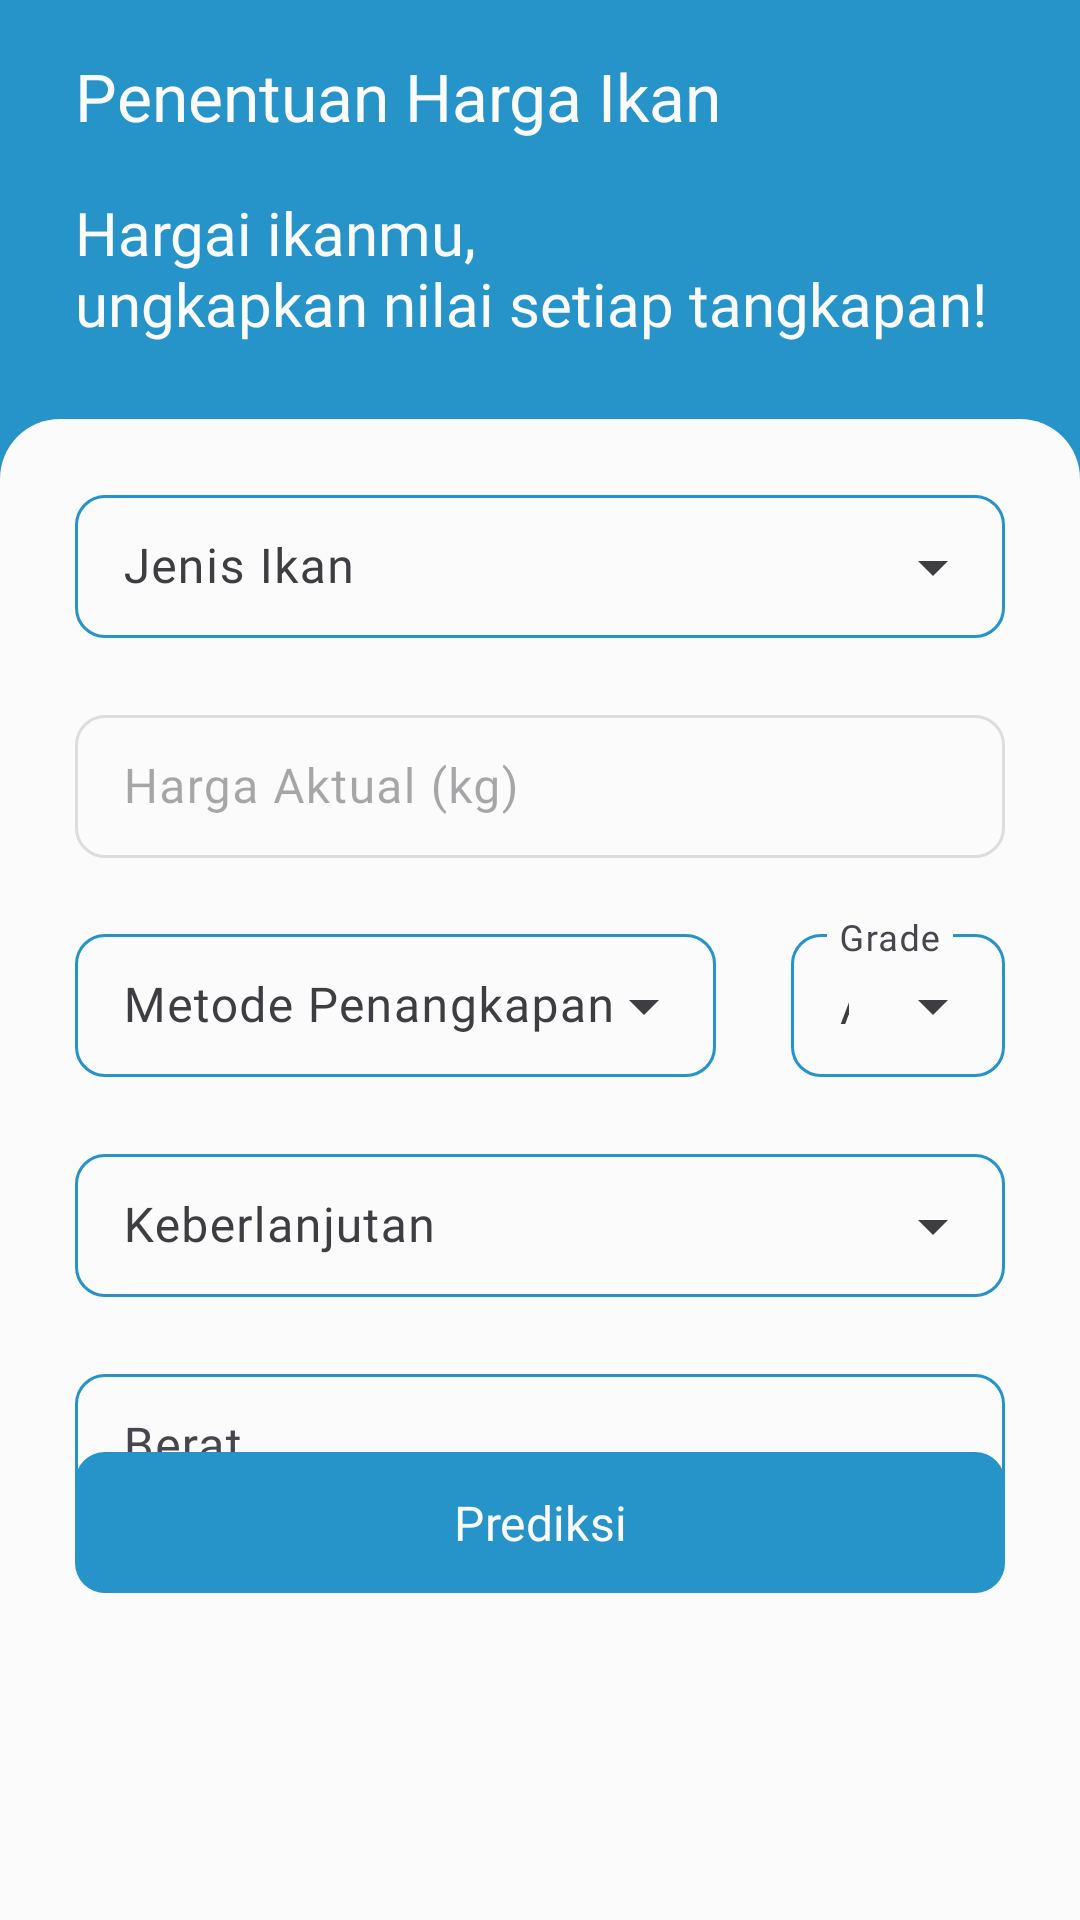

Layout XML and referenced resources for this Android screen:
<!-- AndroidManifest.xml: application theme Theme.Bloomy -->
<!-- res/layout/fragment_fish_pricing.xml -->
<?xml version="1.0" encoding="utf-8"?>
<FrameLayout xmlns:android="http://schemas.android.com/apk/res/android"
    xmlns:app="http://schemas.android.com/apk/res-auto"
    xmlns:tools="http://schemas.android.com/tools"
    android:layout_width="match_parent"
    android:layout_height="match_parent"
    android:background="@color/blue_500"
    tools:context=".ui.fragment.FishPricingFragment">

    <androidx.constraintlayout.widget.ConstraintLayout
        android:layout_width="match_parent"
        android:layout_height="match_parent">

        <com.google.android.material.appbar.AppBarLayout
            android:id="@+id/app_bar_layout_fish_pricing"
            android:layout_width="match_parent"
            android:layout_height="wrap_content"
            app:layout_constraintEnd_toEndOf="parent"
            app:layout_constraintStart_toStartOf="parent"
            app:layout_constraintTop_toTopOf="parent">

            <com.google.android.material.appbar.MaterialToolbar
                android:id="@+id/material_tool_bar_fish_pricing"
                android:layout_width="match_parent"
                android:layout_height="?attr/actionBarSize"
                android:background="@color/blue_500"
                app:title="@string/title_fish_pricing"
                app:titleMarginStart="25dp"
                app:titleTextColor="@color/off_white" />

        </com.google.android.material.appbar.AppBarLayout>

        <TextView
            android:id="@+id/tv_title_fish_pricing"
            android:layout_width="wrap_content"
            android:layout_height="wrap_content"
            android:layout_marginStart="25dp"
            android:fontFamily="@font/roboto_bold"
            android:text="@string/tv_title_fish_pricing"
            android:textColor="@color/off_white"
            android:textSize="20sp"
            app:layout_constraintStart_toStartOf="parent"
            app:layout_constraintTop_toBottomOf="@id/app_bar_layout_fish_pricing" />

        <ImageView
            android:id="@+id/img_bottom_sheet_fish_pricing"
            android:layout_width="0dp"
            android:layout_height="0dp"
            android:layout_marginTop="25dp"
            android:contentDescription="@string/img_bottom_sheet_fish_pricing"
            android:src="@drawable/template_bottom_sheet"
            app:layout_constraintBottom_toBottomOf="parent"
            app:layout_constraintEnd_toEndOf="parent"
            app:layout_constraintStart_toStartOf="parent"
            app:layout_constraintTop_toBottomOf="@id/tv_title_fish_pricing" />

        <com.google.android.material.textfield.TextInputLayout
            style="@style/blueDropDownInputLayoutMaterial3"
            android:id="@+id/til_species_fish_pricing"
            android:layout_width="match_parent"
            android:layout_height="wrap_content"
            android:layout_marginHorizontal="25dp"
            android:layout_marginTop="20dp"
            android:textColorHint="@color/gray_dark"
            app:layout_constraintEnd_toEndOf="parent"
            app:layout_constraintStart_toStartOf="parent"
            app:layout_constraintTop_toTopOf="@id/img_bottom_sheet_fish_pricing">

            <AutoCompleteTextView
                android:id="@+id/et_species_fish_pricing"
                android:layout_width="match_parent"
                android:layout_height="wrap_content"
                android:fontFamily="@font/roboto_regular"
                android:hint="@string/hint_species_fish_pricing"
                android:inputType="none"
                android:textColor="@color/gray_dark"
                tools:ignore="SpeakableTextPresentCheck,VisualLintTextFieldSize" />

        </com.google.android.material.textfield.TextInputLayout>

        <com.google.android.material.textfield.TextInputLayout
            style="@style/blueTextInputLayoutMaterial3"
            android:id="@+id/til_actual_price_fish_pricing"
            android:layout_width="match_parent"
            android:layout_height="0dp"
            android:layout_marginHorizontal="25dp"
            android:layout_marginTop="20dp"
            android:enabled="false"
            android:hint="@string/hint_actual_price_fish_pricing"
            app:hintTextColor="@color/blue_500"
            app:layout_constraintEnd_toEndOf="parent"
            app:layout_constraintStart_toStartOf="parent"
            app:layout_constraintTop_toBottomOf="@id/til_species_fish_pricing">

            <com.google.android.material.textfield.TextInputEditText
                android:id="@+id/et_actual_price_fish_pricing"
                android:layout_width="match_parent"
                android:layout_height="wrap_content"
                android:fontFamily="@font/roboto_regular"
                android:maxLines="1"
                android:textColor="@color/gray_light"
                tools:ignore="TextContrastCheck,VisualLintTextFieldSize,VisualLintLongText" />

        </com.google.android.material.textfield.TextInputLayout>

        <LinearLayout
            android:id="@+id/linear_layout_catching_method_grade_fish_pricing"
            android:layout_width="match_parent"
            android:layout_height="wrap_content"
            android:layout_marginHorizontal="25dp"
            android:layout_marginTop="20dp"
            android:orientation="horizontal"
            app:layout_constraintTop_toBottomOf="@id/til_actual_price_fish_pricing">

            <com.google.android.material.textfield.TextInputLayout
                style="@style/blueDropDownInputLayoutMaterial3"
                android:id="@+id/til_catching_method_fish_pricing"
                android:layout_width="0dp"
                android:layout_height="wrap_content"
                android:layout_weight="3"
                android:textColorHint="@color/gray_dark">

                <AutoCompleteTextView
                    android:id="@+id/et_catching_method_fish_pricing"
                    android:layout_width="match_parent"
                    android:layout_height="wrap_content"
                    android:fontFamily="@font/roboto_regular"
                    android:hint="@string/hint_catching_method_fish_pricing"
                    android:inputType="none"
                    android:textColor="@color/gray_dark"
                    tools:ignore="SpeakableTextPresentCheck,VisualLintTextFieldSize" />

            </com.google.android.material.textfield.TextInputLayout>

            <Space
                android:layout_width="25dp"
                android:layout_height="match_parent" />

            <com.google.android.material.textfield.TextInputLayout
                style="@style/blueDropDownInputLayoutMaterial3"
                android:id="@+id/til_grade_fish_pricing"
                android:layout_width="0dp"
                android:layout_height="wrap_content"
                android:layout_weight="1"
                android:hint="@string/hint_grade_fish_pricing"
                app:hintTextColor="@color/blue_500">

                <AutoCompleteTextView
                    android:id="@+id/et_grade_fish_pricing"
                    android:layout_width="match_parent"
                    android:layout_height="wrap_content"
                    android:fontFamily="@font/roboto_regular"
                    android:text="@string/value_grade_fish_pricing"
                    android:textColor="@color/gray_dark"
                    android:inputType="none"
                    tools:ignore="TextContrastCheck,VisualLintTextFieldSize" />

            </com.google.android.material.textfield.TextInputLayout>

        </LinearLayout>

        <com.google.android.material.textfield.TextInputLayout
            style="@style/blueDropDownInputLayoutMaterial3"
            android:id="@+id/til_sustainability_fish_pricing"
            android:layout_width="match_parent"
            android:layout_height="wrap_content"
            android:layout_marginHorizontal="25dp"
            android:layout_marginTop="20dp"
            android:textColorHint="@color/gray_dark"
            app:layout_constraintEnd_toEndOf="parent"
            app:layout_constraintStart_toStartOf="parent"
            app:layout_constraintTop_toBottomOf="@id/linear_layout_catching_method_grade_fish_pricing">

            <AutoCompleteTextView
                android:id="@+id/et_sustainability_fish_pricing"
                android:layout_width="match_parent"
                android:layout_height="wrap_content"
                android:fontFamily="@font/roboto_regular"
                android:hint="@string/hint_sustainability_fish_pricing"
                android:inputType="none"
                android:textColor="@color/gray_dark"
                tools:ignore="SpeakableTextPresentCheck,VisualLintTextFieldSize" />

        </com.google.android.material.textfield.TextInputLayout>

        <com.google.android.material.textfield.TextInputLayout
            style="@style/blueTextInputLayoutMaterial3"
            android:id="@+id/til_weight_fish_pricing"
            android:layout_width="match_parent"
            android:layout_height="0dp"
            android:layout_marginHorizontal="25dp"
            android:layout_marginTop="20dp"
            android:hint="@string/hint_weight_fish_pricing"
            app:hintTextColor="@color/blue_500"
            app:layout_constraintEnd_toEndOf="parent"
            app:layout_constraintStart_toStartOf="parent"
            app:layout_constraintTop_toBottomOf="@id/til_sustainability_fish_pricing">

            <com.google.android.material.textfield.TextInputEditText
                android:id="@+id/et_weight_fish_pricing"
                android:layout_width="match_parent"
                android:layout_height="wrap_content"
                android:fontFamily="@font/roboto_regular"
                android:inputType="number"
                android:maxLines="1"
                android:textColor="@color/gray_dark"
                tools:ignore="TextContrastCheck,VisualLintTextFieldSize,VisualLintLongText" />

        </com.google.android.material.textfield.TextInputLayout>

        <com.google.android.material.button.MaterialButton
            android:id="@+id/btn_predict"
            android:layout_width="match_parent"
            android:layout_height="55dp"
            android:layout_marginBottom="105dp"
            android:layout_marginHorizontal="25dp"
            android:contentDescription="@string/btn_predict_content_description"
            android:fontFamily="@font/roboto_bold"
            android:text="@string/btn_predict"
            android:textColor="@color/off_white"
            android:textSize="16sp"
            app:backgroundTint="@color/blue_500"
            app:cornerRadius="10dp"
            app:rippleColor="@color/ripple_blue"
            app:layout_constraintBottom_toBottomOf="parent"
            app:layout_constraintEnd_toEndOf="parent"
            app:layout_constraintStart_toStartOf="parent"
            tools:ignore="VisualLintButtonSize" />

    </androidx.constraintlayout.widget.ConstraintLayout>

</FrameLayout>
<!-- resources referenced by this layout -->
<resources>
  <color name="blue_500">#2693C9</color>
  <color name="gray_dark">#3E3E42</color>
  <color name="gray_light">#9C9C9E</color>
  <color name="off_white">#FBFBFB</color>
  <color name="ripple_blue">#3BA4E3</color>
  <!-- drawable template_bottom_sheet (drawable) -->
  <?xml version="1.0" encoding="utf-8"?>
  <shape xmlns:android="http://schemas.android.com/apk/res/android"
      android:shape="rectangle">
  
      <solid android:color="@color/off_white" />
  
      <corners
          android:topLeftRadius="20dp"
          android:topRightRadius="20dp"
          android:bottomLeftRadius="0dp"
          android:bottomRightRadius="0dp" />
  
  </shape>
  <string name="btn_predict">Prediksi</string>
  <string name="btn_predict_content_description">Predict content description</string>
  <string name="hint_actual_price_fish_pricing">Harga Aktual (kg)</string>
  <string name="hint_catching_method_fish_pricing">Metode Penangkapan</string>
  <string name="hint_grade_fish_pricing">Grade</string>
  <string name="hint_species_fish_pricing">Jenis Ikan</string>
  <string name="hint_sustainability_fish_pricing">Keberlanjutan</string>
  <string name="hint_weight_fish_pricing">Berat</string>
  <string name="img_bottom_sheet_fish_pricing">Image Bottom Sheet Fish Pricing</string>
  <string name="title_fish_pricing">Penentuan Harga Ikan</string>
  <string name="tv_title_fish_pricing">Hargai ikanmu,\nungkapkan nilai setiap tangkapan!</string>
  <string name="value_grade_fish_pricing">A</string>
  <style name="blueDropDownInputLayoutMaterial3" parent="Widget.Material3.TextInputLayout.OutlinedBox.Dense.ExposedDropdownMenu">
          <item name="boxCornerRadiusBottomEnd">10dp</item>
          <item name="boxCornerRadiusBottomStart">10dp</item>
          <item name="boxCornerRadiusTopEnd">10dp</item>
          <item name="boxCornerRadiusTopStart">10dp</item>
          <item name="boxBackgroundColor">@color/off_white</item>
          <item name="boxStrokeColor">@color/blue_500</item>
          <item name="endIconTint">@color/gray_dark</item>
      </style>
  <style name="blueTextInputLayoutMaterial3" parent="Widget.Material3.TextInputLayout.OutlinedBox.Dense">
          <item name="boxCornerRadiusBottomEnd">10dp</item>
          <item name="boxCornerRadiusBottomStart">10dp</item>
          <item name="boxCornerRadiusTopEnd">10dp</item>
          <item name="boxCornerRadiusTopStart">10dp</item>
          <item name="boxBackgroundColor">@color/off_white</item>
          <item name="boxStrokeColor">@color/blue_500</item>
          <item name="endIconTint">@color/gray_dark</item>
      </style>
  <style name="Theme.Bloomy" parent="Base.Theme.Bloomy" />
  <style name="Base.Theme.Bloomy" parent="Theme.Material3.DayNight.NoActionBar">
          <item name="colorPrimary">@color/blue_500</item>
          <item name="colorControlNormal">@color/off_white</item>
          <item name="android:windowIsTranslucent">true</item>
          <item name="colorAccent">@color/blue_500</item>
      </style>
</resources>
